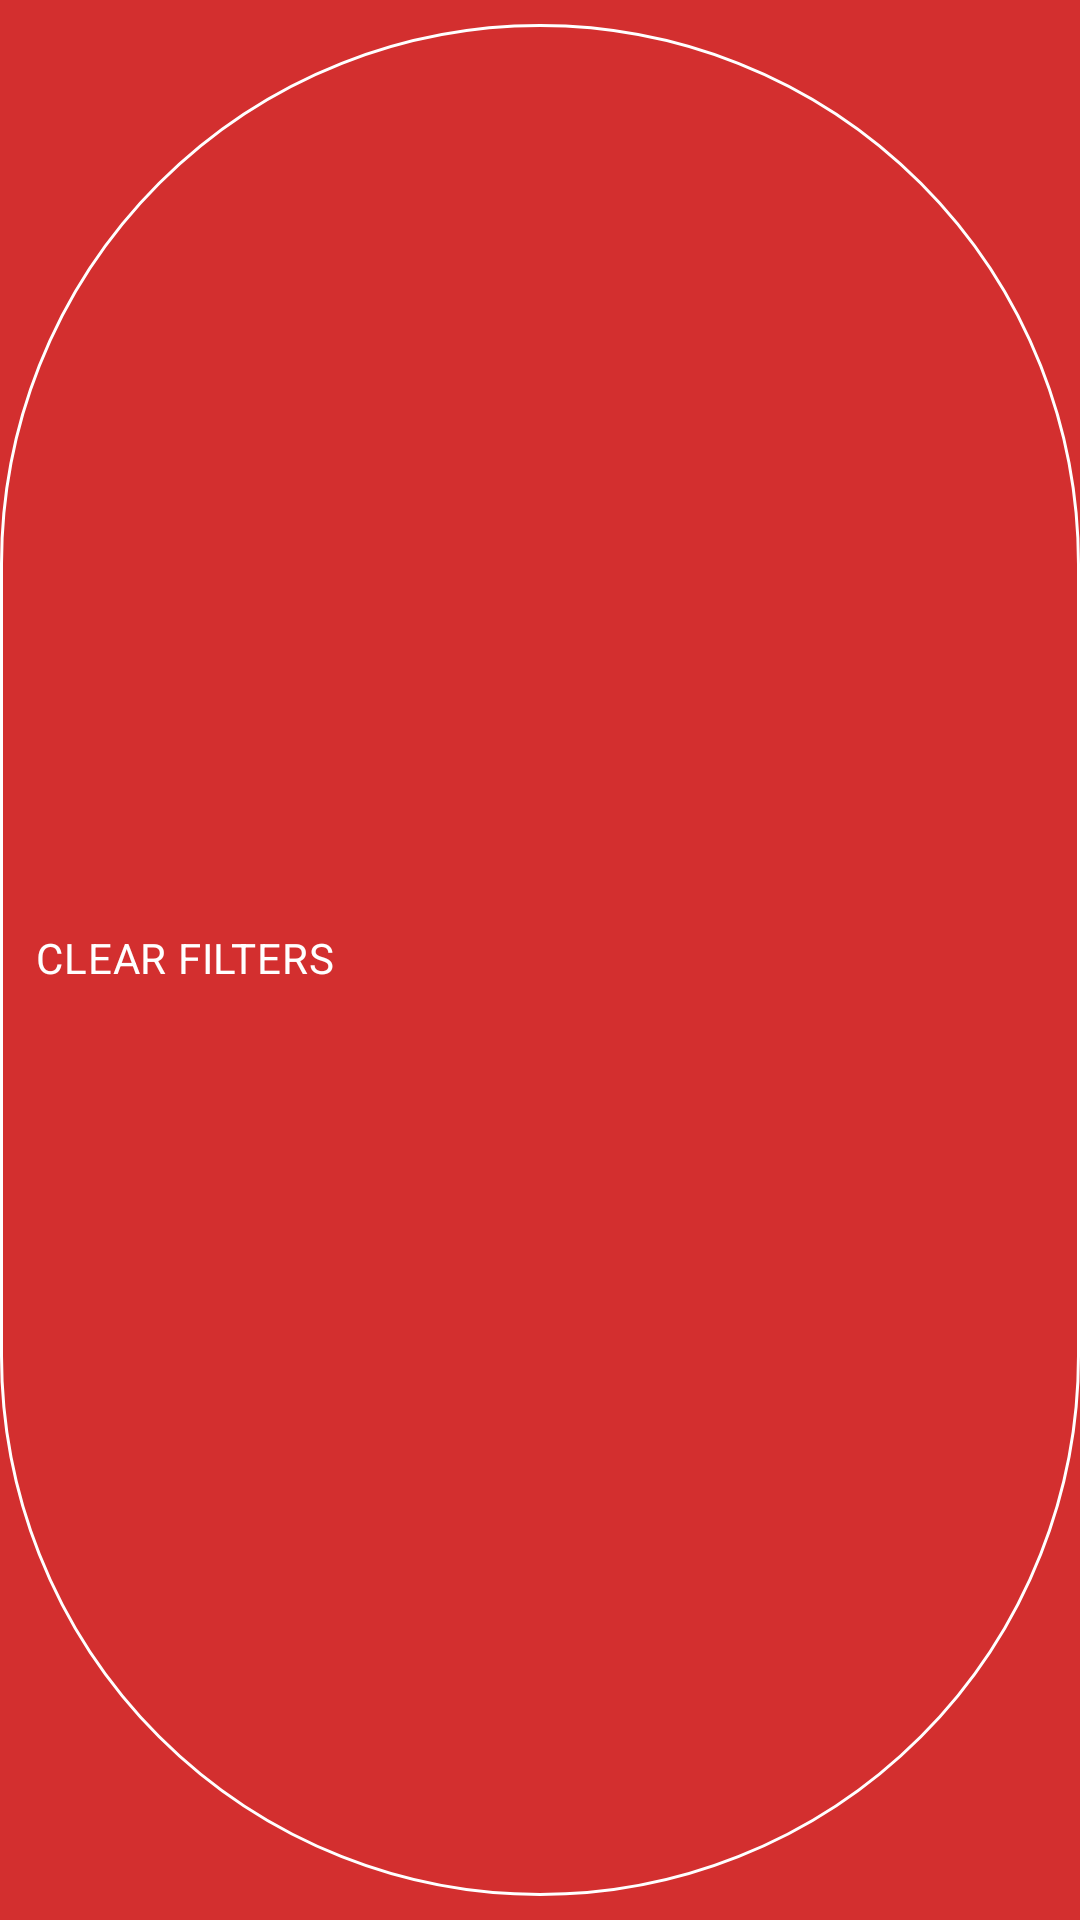

Android layout source for this screen:
<!-- AndroidManifest.xml: application theme SplashTheme -->
<!-- res/layout/filter_clear_chip.xml -->
<?xml version="1.0" encoding="utf-8"?>
<com.google.android.material.chip.Chip android:id="@+id/pokemon_type_chip"
    android:layout_width="wrap_content"
    android:layout_height="wrap_content"
    app:layout_constraintStart_toStartOf="parent"
    app:layout_constraintEnd_toEndOf="parent"
    app:layout_constraintTop_toTopOf="parent"
    app:layout_constraintBottom_toBottomOf="parent"
    android:textColor="@color/primaryTextColor"
    app:chipStrokeColor="@color/primaryLightColor"
    android:text="@string/clear_filters"
    app:chipBackgroundColor="@color/secondaryColor"
    app:chipStrokeWidth="1dp"
    android:checkable="false"
    android:clickable="true"
    android:focusable="true"
    xmlns:app="http://schemas.android.com/apk/res-auto"
    xmlns:android="http://schemas.android.com/apk/res/android" />
<!-- resources referenced by this layout -->
<resources>
  <color name="primaryLightColor">#FFFFFF</color>
  <color name="primaryTextColor">#ffffff</color>
  <color name="secondaryColor">#D32F2F</color>
  <string name="clear_filters">CLEAR FILTERS</string>
  <style name="SplashTheme" parent="AppTheme">
          <item name="android:windowBackground">@drawable/splash_screen</item>
      </style>
  <style name="AppTheme" parent="Theme.MaterialComponents.Light.NoActionBar">
          <item name="colorPrimary">@color/colorPrimary</item>
          <item name="colorAccent">@color/colorAccent</item>
          <item name="android:windowBackground">@android:color/white</item>
          <item name="materialCardViewStyle">@style/MyMaterialCardStyle</item>
          <item name="android:navigationBarColor">
              #B3000000
          </item>
          <item name="android:statusBarColor">
              @color/colorPrimary
          </item>
      </style>
  <!-- drawable splash_screen (drawable) -->
  <?xml version="1.0" encoding="utf-8"?>
  <layer-list xmlns:android="http://schemas.android.com/apk/res/android">
  
      <item android:drawable="@color/secondaryColor" />
  
      <item>
          <bitmap
              android:gravity="center"
              android:src="@drawable/pokeball" />
  
      </item>
  
  </layer-list>
  <style name="MyMaterialCardStyle" parent="Widget.MaterialComponents.CardView">
          <item name="cardBackgroundColor">@color/colorAccent</item>
          <item name="colorSurface">@color/colorAccent</item>
          <item name="colorOnSurface">@color/colorAccent</item>
          <item name="shapeAppearanceMediumComponent">@style/ShapeAppearance.MaterialComponents.MediumComponent</item>
      </style>
  <!-- drawable pokeball: png bitmap (drawable-hdpi, 6378 bytes) -->
  <!-- not gathered from this repository: default colours our renderer supplied (Android Studio template values) -->
  <color name="colorPrimary">#FF6200EE</color>
  <color name="colorAccent">#FF03DAC5</color>
</resources>
